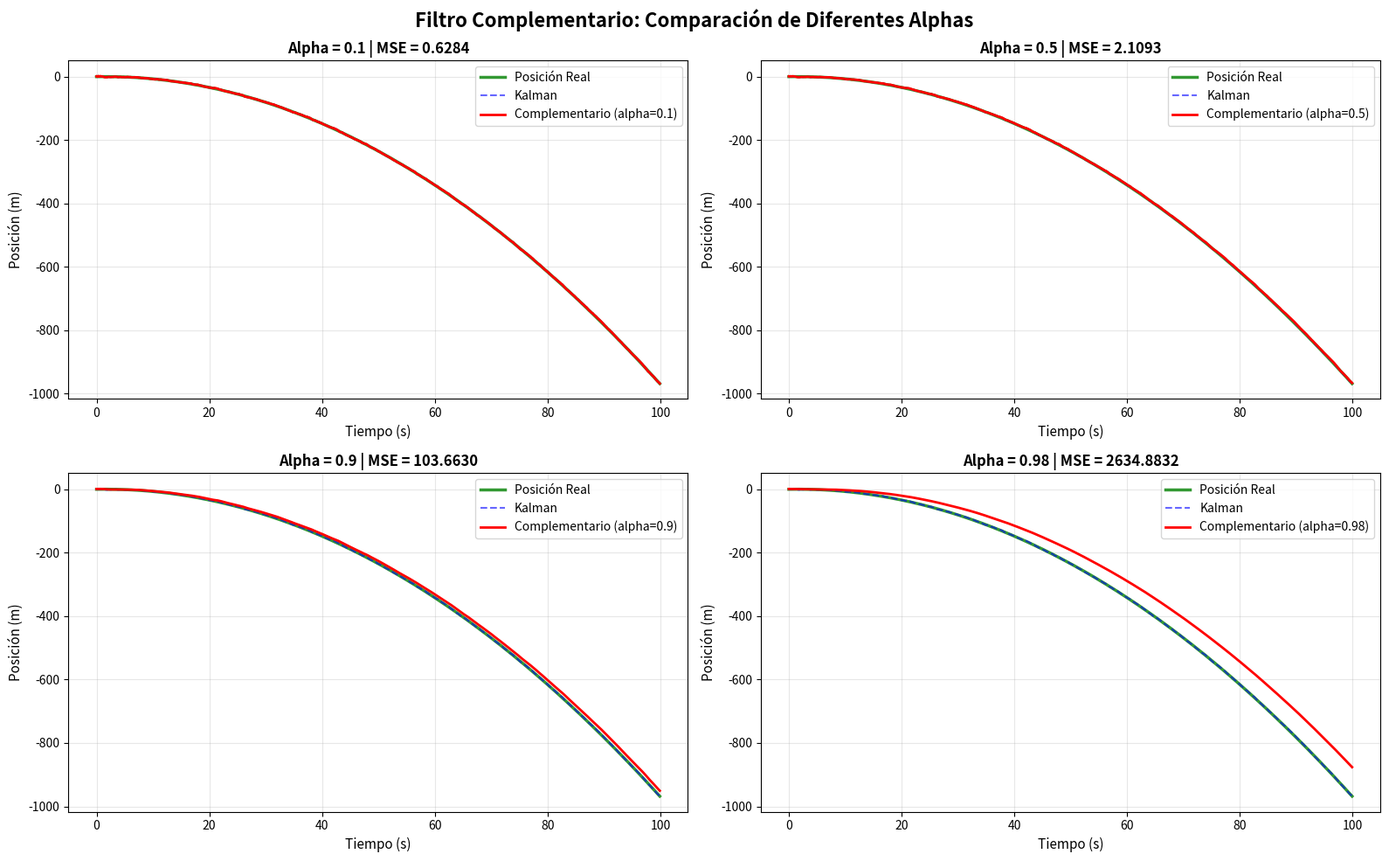
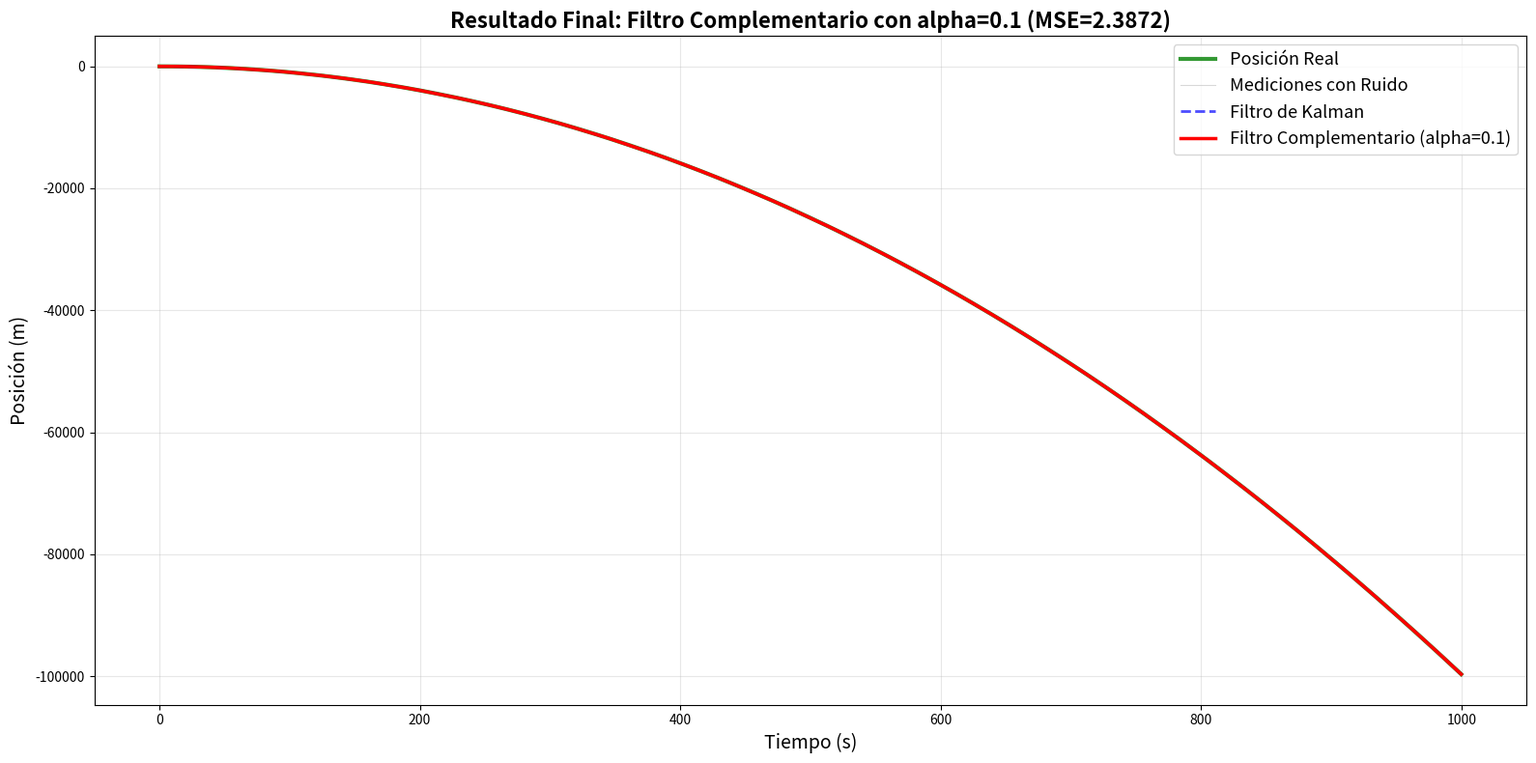
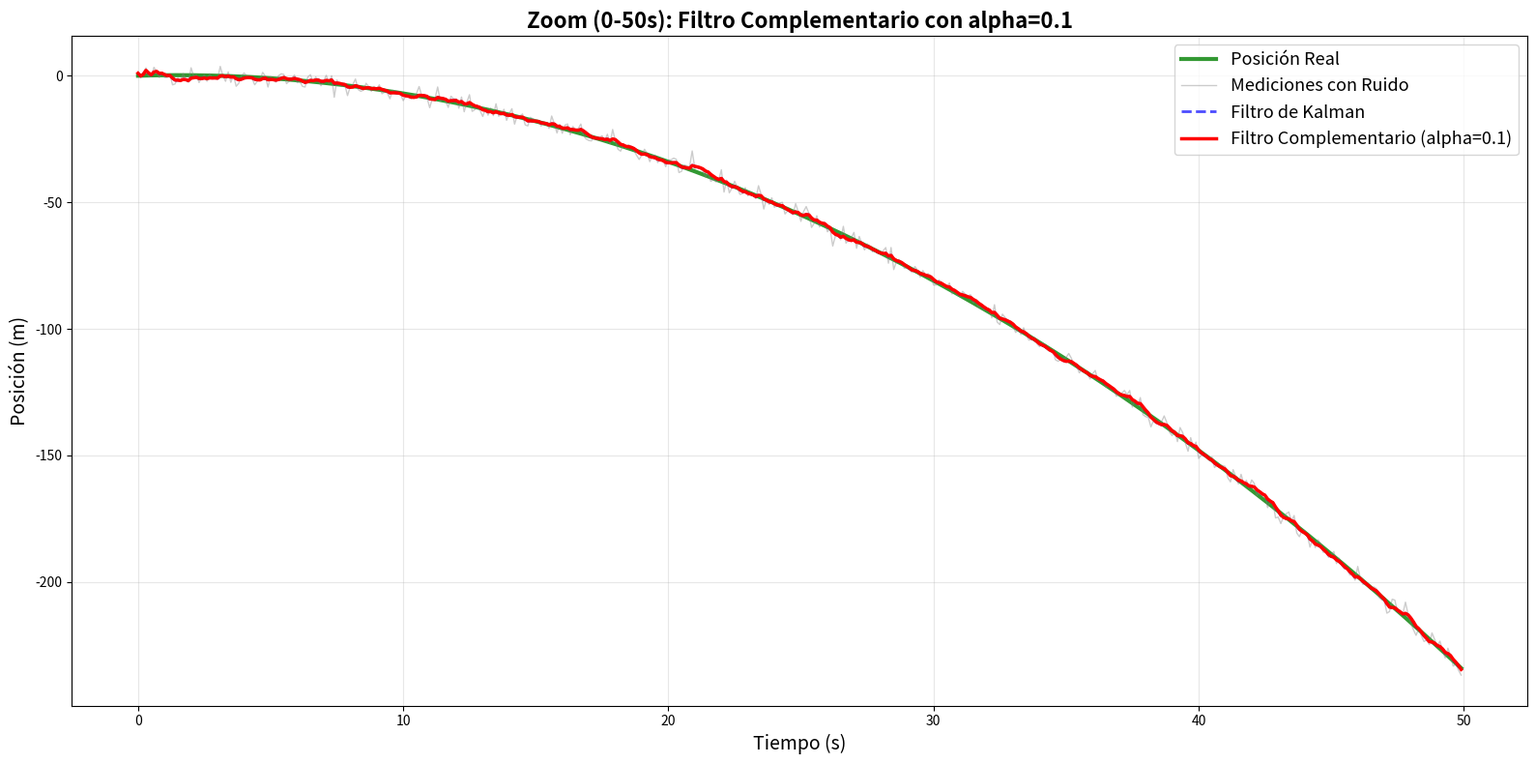
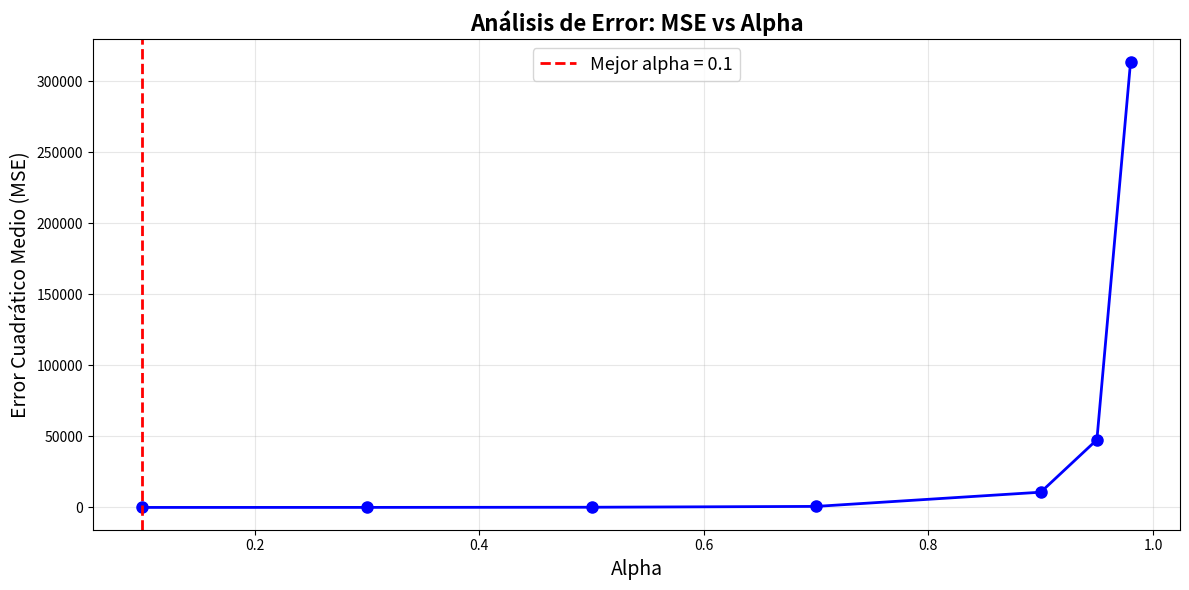

Python code for these plots, in order:
import numpy as np
import matplotlib.pyplot as plt

# =============================================================================
# PARTE 8 - FILTRO COMPLEMENTARIO
# =============================================================================

print("=" * 70)
print("PARTE 8 - FILTRO COMPLEMENTARIO APLICADO A FILTRO DE KALMAN")
print("=" * 70)

# =============================================================================
# Configuración y generación de datos (mismo que Parte 7)
# =============================================================================
dt = 0.1
t = np.arange(0, 1000, dt)
pos_real = 0.1 * (3*t - t**2)

np.random.seed(42)
ruido_medicion = 2.0
mediciones = pos_real + np.random.normal(0, ruido_medicion, len(pos_real))

# =============================================================================
# Filtro de Kalman 1D (mismo código de Parte 7)
# =============================================================================
class KalmanFilter1D:
    def __init__(self, dt, process_variance, measurement_variance, 
                 initial_position, initial_velocity):
        self.dt = dt
        self.x = np.array([[initial_position], [initial_velocity]])
        self.F = np.array([[1, dt], [0, 1]])
        self.H = np.array([[1, 0]])
        self.P = np.array([[1000, 0], [0, 1000]])
        self.Q = process_variance * np.eye(2)
        self.R = np.array([[measurement_variance]])
        self.history_covariance = []

    def process(self, measurement):
        self.x = self.F @ self.x
        self.P = self.F @ self.P @ self.F.T + self.Q
        y = measurement - (self.H @ self.x)[0, 0]
        S = self.H @ self.P @ self.H.T + self.R
        K = self.P @ self.H.T / S[0, 0]
        self.x = self.x + K * y
        self.P = (np.eye(2) - K @ self.H) @ self.P
        self.history_covariance.append(np.sqrt(self.P[0, 0]))
        return self.x[0, 0], self.x[1, 0]

# Ejecutar Kalman
kf = KalmanFilter1D(
    dt, 
    process_variance=0.1, 
    measurement_variance=ruido_medicion**2,
    initial_position=mediciones[0], 
    initial_velocity=(mediciones[1] - mediciones[0]) / dt
)

pos_est_kalman, vel_est = zip(*[kf.process(m) for m in mediciones])
pos_est_kalman = np.array(pos_est_kalman)

# =============================================================================
# FILTRO COMPLEMENTARIO
# =============================================================================

def filtro_complementario(senal, alpha):
    """
    Aplica un filtro complementario a una señal.
    
    Fórmula: y[n] = alpha * y[n-1] + (1 - alpha) * x[n]
    
    Parámetros:
    - senal: señal de entrada (numpy array)
    - alpha: coeficiente de suavizado (0 < alpha < 1)
             - alpha cercano a 1: más suave pero más retardo
             - alpha cercano a 0: menos suave, respuesta más rápida
    
    Retorna:
    - senal_filtrada: señal suavizada
    """
    senal_filtrada = np.zeros_like(senal)
    senal_filtrada[0] = senal[0]  # Inicializar con el primer valor
    
    for i in range(1, len(senal)):
        senal_filtrada[i] = alpha * senal_filtrada[i-1] + (1 - alpha) * senal[i]
    
    return senal_filtrada

# =============================================================================
# Probar diferentes valores de alpha
# =============================================================================

alphas = [0.1, 0.3, 0.5, 0.7, 0.9, 0.95, 0.98]

print("\n--- PROBANDO DIFERENTES VALORES DE ALPHA ---\n")

# Calcular errores para cada alpha
errores_mse = []
for alpha in alphas:
    pos_filtrada = filtro_complementario(pos_est_kalman, alpha)
    mse = np.mean((pos_filtrada - pos_real)**2)
    errores_mse.append(mse)
    print(f"Alpha = {alpha:.2f} | MSE = {mse:.4f}")

# Encontrar el mejor alpha
idx_mejor = np.argmin(errores_mse)
mejor_alpha = alphas[idx_mejor]
mejor_mse = errores_mse[idx_mejor]

print(f"\n{'='*70}")
print(f"MEJOR ALPHA ENCONTRADO: {mejor_alpha:.2f} con MSE = {mejor_mse:.4f}")
print(f"{'='*70}\n")

# Aplicar filtro complementario con el mejor alpha
pos_filtrada_mejor = filtro_complementario(pos_est_kalman, mejor_alpha)

# =============================================================================
# VISUALIZACIONES
# =============================================================================

# Gráfico 1: Comparación de diferentes alphas (zoom primeros 100s)
zoom_idx = int(100/dt)
fig, axes = plt.subplots(2, 2, figsize=(16, 10))
fig.suptitle('Filtro Complementario: Comparación de Diferentes Alphas', 
             fontsize=16, fontweight='bold')

alphas_muestra = [0.1, 0.5, 0.9, 0.98]
for idx, alpha in enumerate(alphas_muestra):
    ax = axes[idx//2, idx%2]
    pos_filt = filtro_complementario(pos_est_kalman, alpha)
    
    ax.plot(t[:zoom_idx], pos_real[:zoom_idx], 'g-', linewidth=2.5, 
            label='Posición Real', alpha=0.8)
    ax.plot(t[:zoom_idx], pos_est_kalman[:zoom_idx], 'b--', linewidth=1.5, 
            label='Kalman', alpha=0.6)
    ax.plot(t[:zoom_idx], pos_filt[:zoom_idx], 'r-', linewidth=2, 
            label=f'Complementario (alpha={alpha})')
    
    mse = np.mean((pos_filt[:zoom_idx] - pos_real[:zoom_idx])**2)
    ax.set_title(f'Alpha = {alpha} | MSE = {mse:.4f}', fontsize=12, fontweight='bold')
    ax.set_xlabel('Tiempo (s)', fontsize=11)
    ax.set_ylabel('Posición (m)', fontsize=11)
    ax.legend(fontsize=10)
    ax.grid(True, alpha=0.3)

plt.tight_layout()
plt.savefig('filtro_complementario_comparacion.png', dpi=300, bbox_inches='tight')
print("Guardado: filtro_complementario_comparacion.png")
plt.show()

# Gráfico 2: Resultado final con mejor alpha (trayectoria completa)
plt.figure(figsize=(16, 8))
plt.plot(t, pos_real, 'g-', linewidth=3, label='Posición Real', alpha=0.8)
plt.plot(t, mediciones, 'gray', alpha=0.3, linewidth=0.8, label='Mediciones con Ruido')
plt.plot(t, pos_est_kalman, 'b--', linewidth=2, label='Filtro de Kalman', alpha=0.7)
plt.plot(t, pos_filtrada_mejor, 'r-', linewidth=2.5, 
         label=f'Filtro Complementario (alpha={mejor_alpha})')

plt.xlabel('Tiempo (s)', fontsize=14)
plt.ylabel('Posición (m)', fontsize=14)
plt.title(f'Resultado Final: Filtro Complementario con alpha={mejor_alpha} (MSE={mejor_mse:.4f})', 
          fontsize=16, fontweight='bold')
plt.legend(fontsize=13, loc='upper right')
plt.grid(True, alpha=0.3)
plt.tight_layout()
plt.savefig('filtro_complementario_resultado_completo.png', dpi=300, bbox_inches='tight')
print("Guardado: filtro_complementario_resultado_completo.png")
plt.show()

# Gráfico 3: Zoom en primeros 50 segundos
zoom_idx_50 = int(50/dt)
plt.figure(figsize=(16, 8))
plt.plot(t[:zoom_idx_50], pos_real[:zoom_idx_50], 'g-', linewidth=3, 
         label='Posición Real', alpha=0.8)
plt.plot(t[:zoom_idx_50], mediciones[:zoom_idx_50], 'gray', alpha=0.4, 
         linewidth=1, label='Mediciones con Ruido')
plt.plot(t[:zoom_idx_50], pos_est_kalman[:zoom_idx_50], 'b--', linewidth=2, 
         label='Filtro de Kalman', alpha=0.7)
plt.plot(t[:zoom_idx_50], pos_filtrada_mejor[:zoom_idx_50], 'r-', linewidth=2.5, 
         label=f'Filtro Complementario (alpha={mejor_alpha})')

plt.xlabel('Tiempo (s)', fontsize=14)
plt.ylabel('Posición (m)', fontsize=14)
plt.title(f'Zoom (0-50s): Filtro Complementario con alpha={mejor_alpha}', 
          fontsize=16, fontweight='bold')
plt.legend(fontsize=13)
plt.grid(True, alpha=0.3)
plt.tight_layout()
plt.savefig('filtro_complementario_zoom_50s.png', dpi=300, bbox_inches='tight')
print("Guardado: filtro_complementario_zoom_50s.png")
plt.show()

# Gráfico 4: Gráfico de MSE vs Alpha
plt.figure(figsize=(12, 6))
plt.plot(alphas, errores_mse, 'b-o', linewidth=2, markersize=8)
plt.axvline(mejor_alpha, color='r', linestyle='--', linewidth=2, 
            label=f'Mejor alpha = {mejor_alpha}')
plt.xlabel('Alpha', fontsize=14)
plt.ylabel('Error Cuadrático Medio (MSE)', fontsize=14)
plt.title('Análisis de Error: MSE vs Alpha', fontsize=16, fontweight='bold')
plt.legend(fontsize=13)
plt.grid(True, alpha=0.3)
plt.tight_layout()
plt.savefig('filtro_complementario_mse_vs_alpha.png', dpi=300, bbox_inches='tight')
print("Guardado: filtro_complementario_mse_vs_alpha.png")
plt.show()

# =============================================================================
# ANÁLISIS Y REPORTE
# =============================================================================

# Calcular métricas
mae_kalman = np.mean(np.abs(pos_est_kalman - pos_real))
mae_complementario = np.mean(np.abs(pos_filtrada_mejor - pos_real))

mse_kalman = np.mean((pos_est_kalman - pos_real)**2)
mse_complementario = mejor_mse

rmse_kalman = np.sqrt(mse_kalman)
rmse_complementario = np.sqrt(mse_complementario)

print("\n" + "="*70)
print("ANALISIS COMPARATIVO")
print("="*70)
print(f"\nFILTRO DE KALMAN:")
print(f"  MAE  = {mae_kalman:.4f}")
print(f"  MSE  = {mse_kalman:.4f}")
print(f"  RMSE = {rmse_kalman:.4f}")

print(f"\nFILTRO COMPLEMENTARIO (alpha={mejor_alpha}):")
print(f"  MAE  = {mae_complementario:.4f}")
print(f"  MSE  = {mse_complementario:.4f}")
print(f"  RMSE = {rmse_complementario:.4f}")

mejora_porcentual = ((mse_kalman - mse_complementario) / mse_kalman) * 100
print(f"\nMEJORA: {mejora_porcentual:.2f}% en MSE")

# Guardar reporte
with open('filtro_complementario_reporte.txt', 'w', encoding='utf-8') as f:
    f.write("="*70 + "\n")
    f.write("PARTE 8 - REPORTE FILTRO COMPLEMENTARIO\n")
    f.write("="*70 + "\n\n")
    
    f.write("EXPLICACION DEL FILTRO COMPLEMENTARIO:\n")
    f.write("-" * 70 + "\n")
    f.write("El filtro complementario combina dos fuentes de información:\n")
    f.write("  y[n] = alpha * y[n-1] + (1 - alpha) * x[n]\n\n")
    f.write("Donde:\n")
    f.write("  - alpha: coeficiente de suavizado (0 < alpha < 1)\n")
    f.write("  - y[n-1]: salida anterior (componente de baja frecuencia)\n")
    f.write("  - x[n]: entrada actual (componente de alta frecuencia)\n\n")
    f.write("INTERPRETACION DE ALPHA:\n")
    f.write("  - alpha cercano a 1: Más suave, más retardo, elimina más ruido\n")
    f.write("  - alpha cercano a 0: Menos suave, respuesta rápida, sigue más la señal\n\n")
    
    f.write("="*70 + "\n")
    f.write("RESULTADOS\n")
    f.write("="*70 + "\n\n")
    
    f.write(f"MEJOR ALPHA ENCONTRADO: {mejor_alpha}\n\n")
    
    f.write("COMPARACION DE ERRORES:\n")
    f.write(f"  Filtro de Kalman:\n")
    f.write(f"    MAE  = {mae_kalman:.4f}\n")
    f.write(f"    MSE  = {mse_kalman:.4f}\n")
    f.write(f"    RMSE = {rmse_kalman:.4f}\n\n")
    
    f.write(f"  Filtro Complementario (alpha={mejor_alpha}):\n")
    f.write(f"    MAE  = {mae_complementario:.4f}\n")
    f.write(f"    MSE  = {mse_complementario:.4f}\n")
    f.write(f"    RMSE = {rmse_complementario:.4f}\n\n")
    
    f.write(f"MEJORA: {mejora_porcentual:.2f}% en MSE\n\n")
    
    f.write("PRUEBAS REALIZADAS CON DIFERENTES ALPHAS:\n")
    for alpha, mse in zip(alphas, errores_mse):
        f.write(f"  alpha = {alpha:.2f} | MSE = {mse:.4f}\n")
    
    f.write("\n" + "="*70 + "\n")
    f.write("CONCLUSION\n")
    f.write("="*70 + "\n")
    f.write(f"El filtro complementario con alpha={mejor_alpha} proporciona una mejor\n")
    f.write("suavización de la curva predicha por el Filtro de Kalman, reduciendo\n")
    f.write(f"el error en un {mejora_porcentual:.2f}% y mejorando la precisión de la estimación.\n")

print("\nReporte guardado en: filtro_complementario_reporte.txt")

print("\n" + "="*70)
print("PARTE 8 COMPLETADA - TODOS LOS ARCHIVOS GENERADOS")
print("="*70)
print("\nArchivos generados:")
print("  1. filtro_complementario_comparacion.png")
print("  2. filtro_complementario_resultado_completo.png")
print("  3. filtro_complementario_zoom_50s.png")
print("  4. filtro_complementario_mse_vs_alpha.png")
print("  5. filtro_complementario_reporte.txt")
print("="*70)
